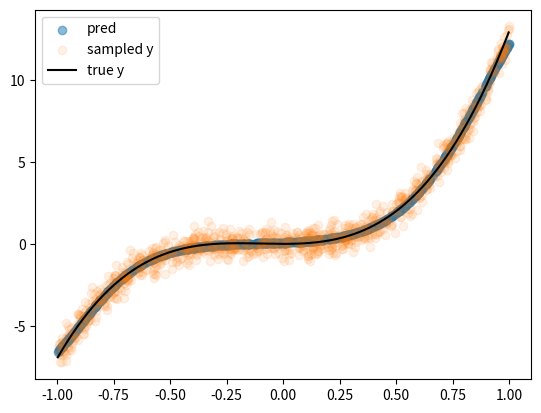

Source code (Python):
import math

import numpy as np
import matplotlib.pyplot as plt

#  sample a dataset
x = np.random.uniform(-1, 1, size=1000)
x = np.expand_dims(x, 1)

#  change y_true to get the net to fit a different function
y_true = 10 * np.power(x, 3) + np.power(x, 2) + 2 * np.power(x, 2)
noise = np.random.normal(0, 1, size=x.shape[0]) * 0.5
noise = np.expand_dims(noise, 1)
y = y_true + noise

assert y_true[0] + noise[0] == y[0]
assert x.shape[0] == y.shape[0]

#  network architecture

#  input
i_size = 1
#  hidden layer
h_size = 10
activation = 'sigmoid'  #  relu or sigmoid
#  output layer
o_size = 1

#  hyperparameters
lr = 0.0001
reg = 0.01

#  sample weights from a normal distribution, biases at 0
w0 = np.random.randn(i_size, h_size)
b0 = np.zeros((1, h_size))

w1 = np.random.randn(h_size, o_size)
b1 = np.zeros((1, o_size))

w = [w0, w1]
b = [b0, b1]

#  sample of the dataset
n_samples = 4
sample_x, sample_y = x[:n_samples, :], y[:n_samples, :]

#  activations & their derivatives

def sigmoid(x):
    return 1 / (1 + np.exp(-x))

def dsigmoid(x):
    return sigmoid(x) * (1 - sigmoid(x))

def relu(x):
    return np.maximum(x, 0)

def drelu(x):
    x[x <= 0] = 0
    x[x > 0] = 1
    return x

if activation == 'relu':
    act = relu
    dact = drelu
else:
    act = sigmoid
    dact = dsigmoid

def forward(x, w, b):
    #  input -> hidden
    z0 = x.dot(w[0]) + b[0]
    a0 = act(z0)

    #  hidden -> output
    pred = a0.dot(w[1]) + b[1]
    
    return z0, a0, pred

z0, a0, pred = forward(sample_x, w, b)
pred

def sq_error(pred, y):
    return 1/2 * np.power(pred - y, 2)

def abs_error(pred, y):
    return abs(pred - y)

def error(pred, y):
    return pred - y

def backward(lr, reg, w, b, z0, a0, pred, y, x):
    derror = error(pred, y)
    
    dw1 = (a0.T).dot(derror)
    db1 = derror
    
    d1 = derror.dot(w[1].T) * dact(z0)
    dw0 = np.dot(x.T, d1)
    db0 = d1
    
    dw1 += reg * w[1]
    dw0 += reg * w[0]

    w[0] += -lr * dw0
    b[0] += -lr * np.sum(db0, 0, keepdims=True)
    w[1] += -lr * dw1
    b[1] += -lr * np.sum(db1, 0, keepdims=True)
    
    return w, b

#  training
epochs = 10000
hist = []

for _ in range(epochs):
    z0, a0, pred = forward(x, w, b)
    hist.append(np.mean(abs_error(pred, y)))
    w, b = backward(lr, reg, w, b, z0, a0, pred, y, x)

_, _, preds = forward(x, w, b)

%matplotlib inline

plt.scatter(x, preds, label='pred', alpha=0.5)
plt.scatter(x, y, label='sampled y', alpha=0.1)
plt.plot(
    sorted(x),
    [y for _, y in sorted(zip(x, y_true))],
    label='true y', 
    color='black'
)
plt.legend()